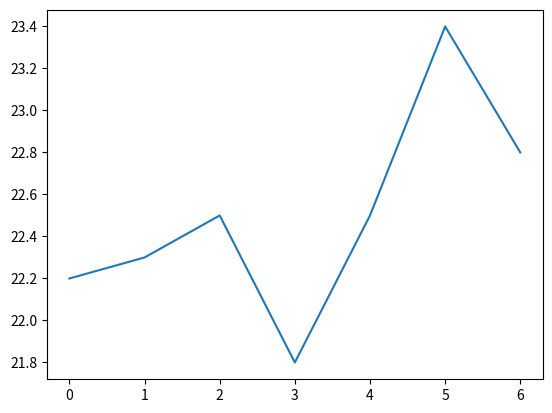

Python code for this plot:
import matplotlib.pyplot as plt

# daily temperature
temperatures = [22.2, 22.3, 22.5, 21.8, 22.5, 23.4, 22.8]

# plot the daily temperature as a line plot
plt.plot(temperatures)

plt.show()
